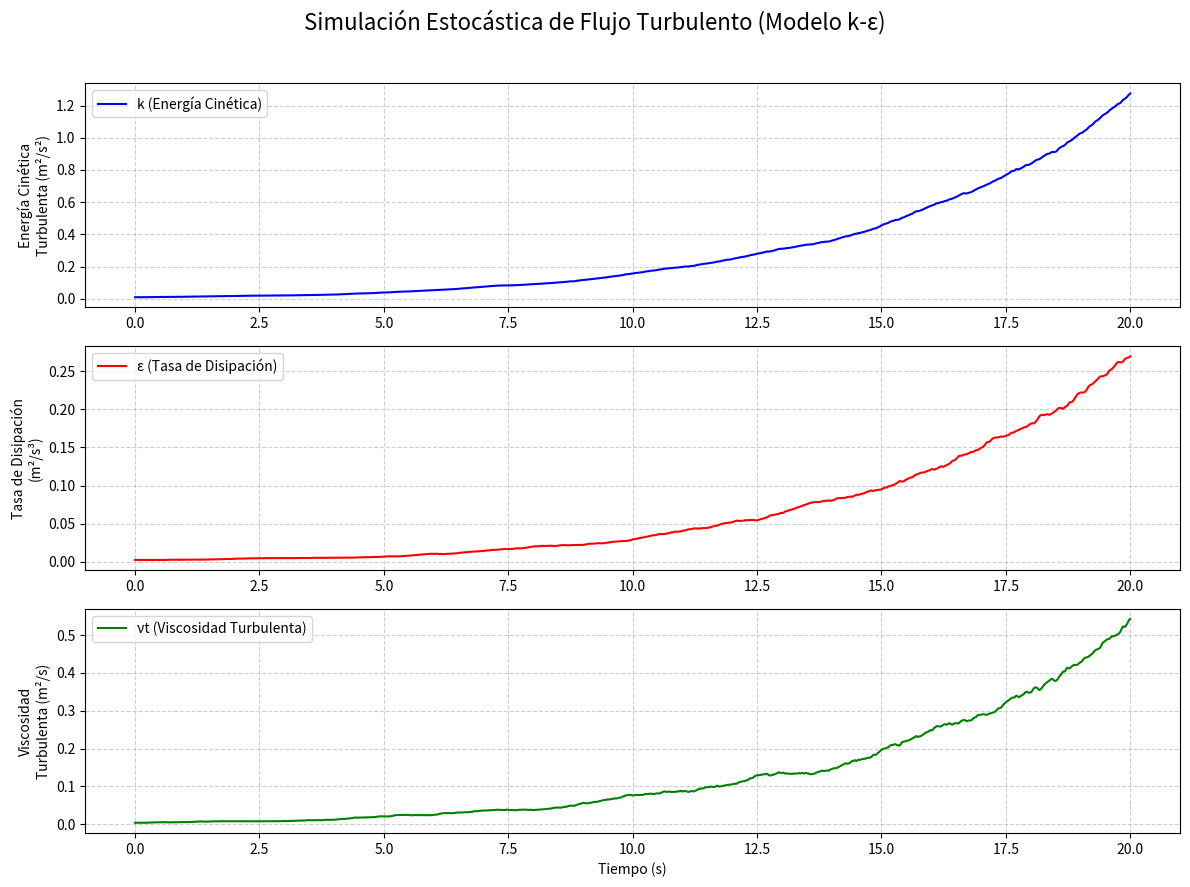

The script that saved this image:
import numpy as np
import matplotlib.pyplot as plt
from scipy.integrate import solve_ivp

def turbulent_flow_model(t, y, U, L, C_mu, C_1, C_2, noise_intensity):
    """
    Sistema de ecuaciones para el modelo k-epsilon con términos estocásticos.
    y[0] = k (energía cinética turbulenta)
    y[1] = epsilon (tasa de disipación)
    """
    k, eps = y
    
    # Evitar división por cero o valores negativos
    k = max(k, 1e-10)
    eps = max(eps, 1e-10)
    
    # Término de producción de turbulencia (simplificado)
    P_k = C_mu * k**2 / eps * (U / L)**2
    
    # Ecuaciones deterministas
    dk_dt = P_k - eps
    de_dt = C_1 * (eps / k) * P_k - C_2 * (eps**2 / k)
    
    # Términos estocásticos (ruido blanco de Wiener)
    # dW/dt es ruido blanco, que se aproxima con N(0,1)/sqrt(dt)
    # Para la integración numérica, se multiplica por sqrt(dt)
    # Aquí lo modelamos como una perturbación proporcional.
    dk_dt += noise_intensity * np.sqrt(k) * np.random.normal(0, 1)
    de_dt += noise_intensity * np.sqrt(eps) * np.random.normal(0, 1)
    
    return [dk_dt, de_dt]

def simulate_flow(t_span, t_eval, y0, params):
    """Resuelve el sistema de EDOs para el flujo turbulento."""
    solution = solve_ivp(
        fun=turbulent_flow_model,
        t_span=t_span,
        y0=y0,
        t_eval=t_eval,
        args=tuple(params.values()),
        method='RK45'
    )
    return solution.t, solution.y

def plot_results(t, k, eps, nu_t):
    """Visualiza los resultados de la simulación."""
    plt.figure(figsize=(12, 9))
    plt.suptitle("Simulación Estocástica de Flujo Turbulento (Modelo k-ε)", fontsize=16)

    plt.subplot(3, 1, 1)
    plt.plot(t, k, 'b-', label='k (Energía Cinética)')
    plt.ylabel('Energía Cinética\nTurbulenta (m²/s²)')
    plt.grid(True, linestyle='--', alpha=0.6)
    plt.legend()

    plt.subplot(3, 1, 2)
    plt.plot(t, eps, 'r-', label='ε (Tasa de Disipación)')
    plt.ylabel('Tasa de Disipación\n(m²/s³)')
    plt.grid(True, linestyle='--', alpha=0.6)
    plt.legend()

    plt.subplot(3, 1, 3)
    plt.plot(t, nu_t, 'g-', label='νt (Viscosidad Turbulenta)')
    plt.xlabel('Tiempo (s)')
    plt.ylabel('Viscosidad\nTurbulenta (m²/s)')
    plt.grid(True, linestyle='--', alpha=0.6)
    plt.legend()

    plt.tight_layout(rect=[0, 0, 1, 0.96])
    plt.show()

if __name__ == "__main__":
    # Para reproducibilidad de la componente aleatoria
    np.random.seed(42)

    # Parámetros del flujo y del modelo
    params = {
        "U": 1.0,     # Velocidad media (m/s)
        "L": 1.0,     # Longitud característica (m)
        "C_mu": 0.09,
        "C_1": 1.44,
        "C_2": 1.92,
        "noise_intensity": 0.05 # Intensidad del ruido estocástico
    }

    # Configuración de la simulación
    t_span = [0, 20]
    t_eval = np.linspace(t_span[0], t_span[1], 1000)
    k0 = 0.01 * params["U"]**2
    e0 = params["C_mu"]**0.75 * k0**1.5 / (0.07 * params["L"])
    y0 = [k0, e0]

    # Ejecutar simulación y obtener resultados
    t, y = simulate_flow(t_span, t_eval, y0, params)
    k, eps = y
    nu_t = params["C_mu"] * k**2 / eps

    # Visualizar resultados
    plot_results(t, k, eps, nu_t)

    # Análisis estadístico de la fase estacionaria (última mitad de la simulación)
    print("Estadísticas del flujo turbulento (fase estacionaria):")
    print(f"Media de k: {np.mean(k[-len(k)//2:]):.4e} m²/s²")
    print(f"Desviación estándar de k: {np.std(k[-len(k)//2:]):.4e} m²/s²")
    print(f"Media de ε: {np.mean(eps[-len(eps)//2:]):.4e} m²/s³")
    print(f"Media de νt: {np.mean(nu_t[-len(nu_t)//2:]):.4e} m²/s")
